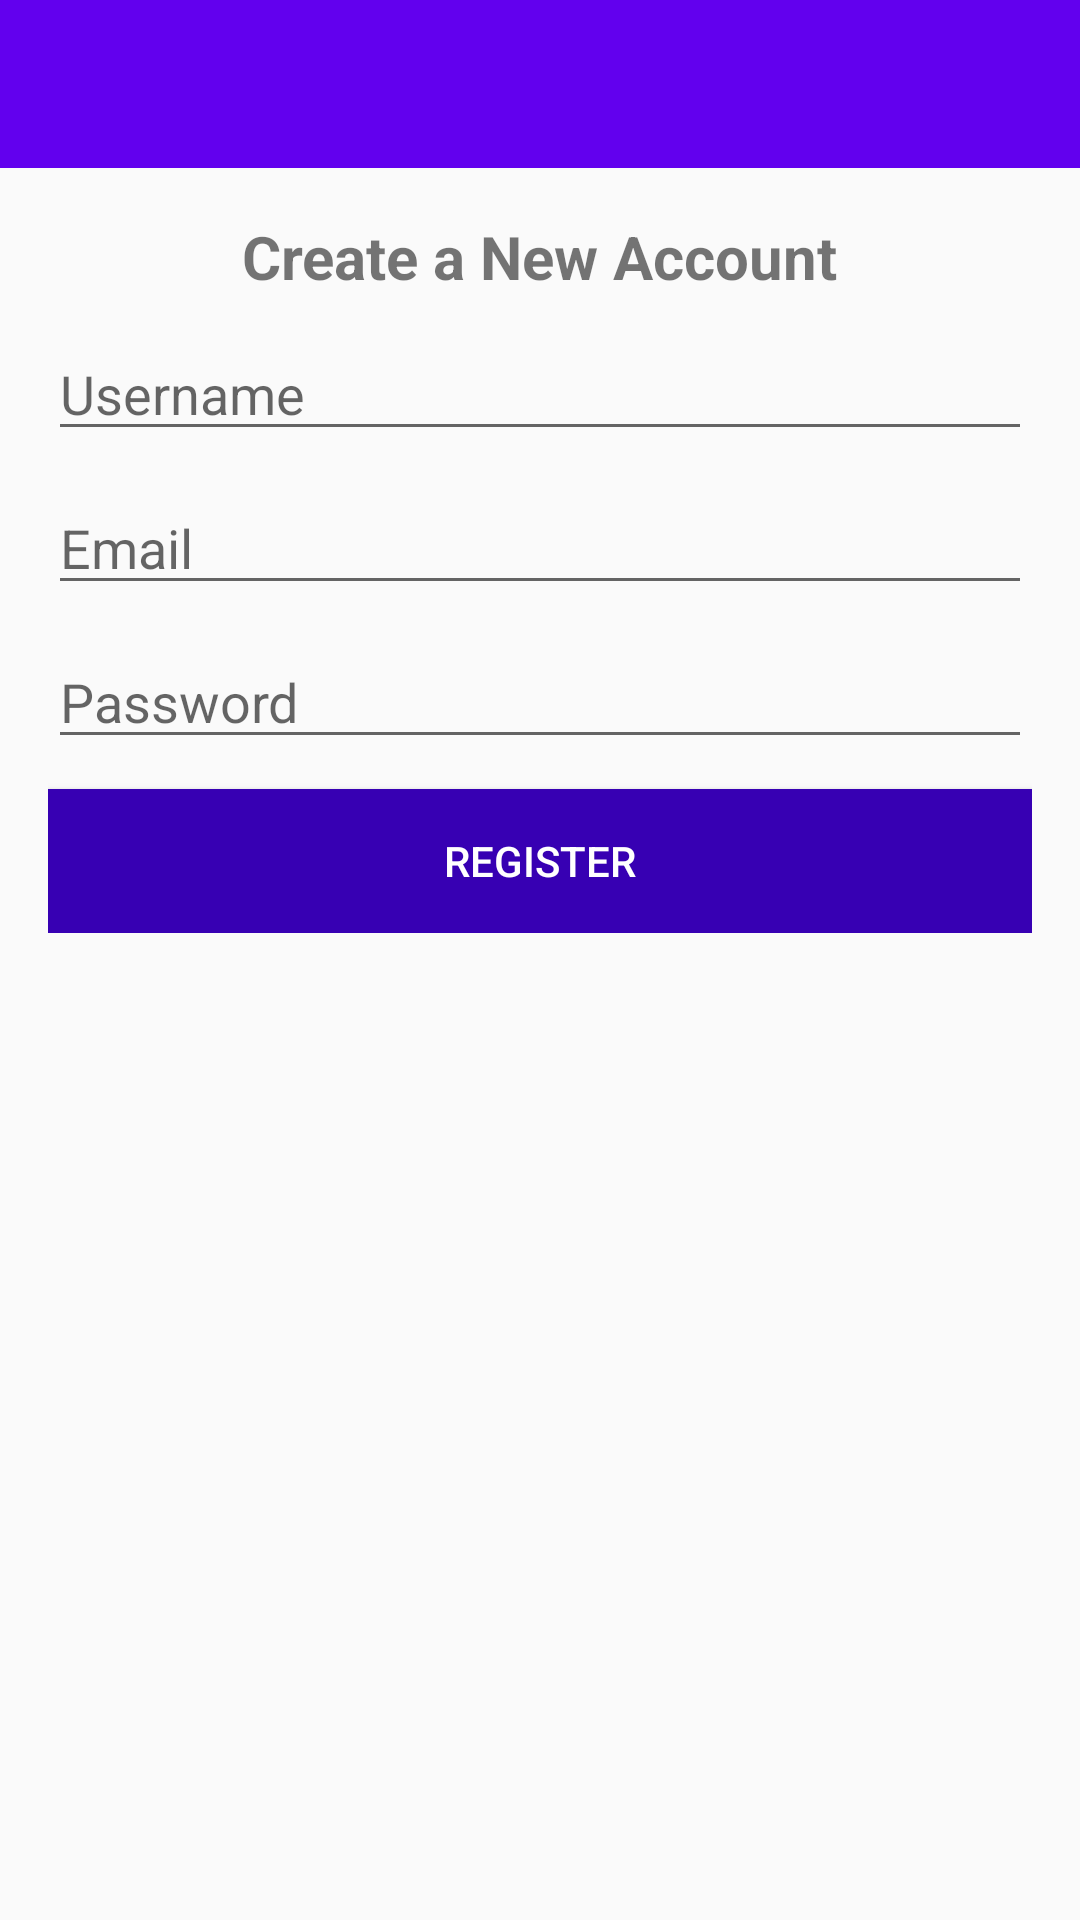

Reconstruct the res/layout file that produces this screen, plus the resources it refers to.
<!-- AndroidManifest.xml: application theme AppTheme -->
<!-- res/layout/activity_register.xml -->
<?xml version="1.0" encoding="utf-8"?>
<RelativeLayout
    xmlns:android="http://schemas.android.com/apk/res/android"
    xmlns:app="http://schemas.android.com/apk/res-auto"
    xmlns:tools="http://schemas.android.com/tools"
    android:layout_width="match_parent"
    android:layout_height="match_parent"
    tools:context=".RegisterActivity">

    <include
        android:id="@+id/toolbar"
        layout="@layout/app_bar_layout"/>

    <LinearLayout
        android:layout_width="match_parent"
        android:orientation="vertical"
        android:gravity="center_horizontal"
        android:padding="16dp"
        android:layout_below="@+id/toolbar"
        android:layout_height="wrap_content">

        <TextView
            android:text="Create a New Account"
            android:textSize="20sp"
            android:textStyle="bold"
            android:layout_width="wrap_content"
            android:layout_height="wrap_content"/>

        <EditText
            android:layout_width="match_parent"
            android:layout_height="wrap_content"
            android:id="@+id/username"
            android:layout_marginTop="10dp"
            android:hint="Username"/>

        <EditText
            android:layout_width="match_parent"
            android:layout_height="wrap_content"
            android:id="@+id/email"
            android:inputType="textEmailAddress"
            android:layout_marginTop="10dp"
            android:hint="Email"/>

        <EditText
            android:layout_width="match_parent"
            android:layout_height="wrap_content"
            android:id="@+id/password"
            android:inputType="textPassword"
            android:layout_marginTop="10dp"
            android:hint="Password"/>

        <Button
            android:text="Register"
            android:id="@+id/btnRegister"
            android:textColor="#fff"
            android:layout_marginTop="10dp"
            android:background="@color/colorPrimaryDark"
            android:layout_width="match_parent"
            android:layout_height="wrap_content"/>

    </LinearLayout>

</RelativeLayout>
<!-- res/layout/app_bar_layout.xml (included above) -->
<?xml version="1.0" encoding="utf-8"?>
<androidx.appcompat.widget.Toolbar xmlns:android="http://schemas.android.com/apk/res/android"
    xmlns:app="http://schemas.android.com/apk/res-auto"
    android:id="@+id/toolbar"
    android:background="@color/colorPrimary"
    android:theme="@style/Base.ThemeOverlay.AppCompat.Dark.ActionBar"
    android:layout_width="match_parent"
    app:popupTheme="@style/MenuStyle"
    android:layout_height="wrap_content">

</androidx.appcompat.widget.Toolbar>
<!-- resources referenced by this layout -->
<resources>
  <style name="MenuStyle" parent="Theme.AppCompat.Light">
          <item name="android:background">@android:color/white</item>
      </style>
  <style name="AppTheme" parent="Theme.AppCompat.Light.NoActionBar">
          
          <item name="colorPrimary">@color/colorPrimary</item>
          <item name="colorPrimaryDark">@color/colorPrimaryDark</item>
          <item name="colorAccent">@color/colorAccent</item>
      </style>
  <!-- not gathered from this repository: default colours our renderer supplied (Android Studio template values) -->
  <color name="colorPrimary">#FF6200EE</color>
  <color name="colorPrimaryDark">#FF3700B3</color>
  <color name="colorAccent">#FF03DAC5</color>
</resources>
